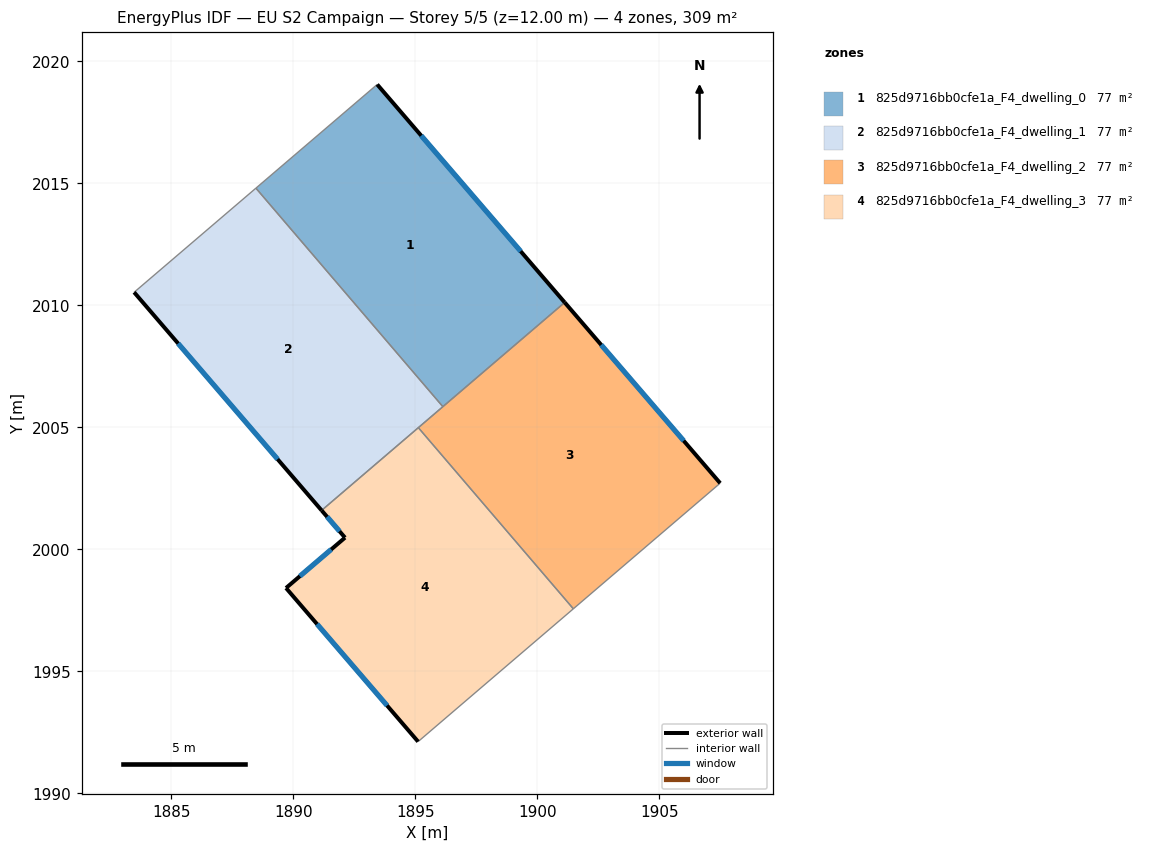
=== STOREY PLAN SPEC (per zone: floor XY polygon, exterior-wall plan segments, windows/doors) ===
zone 1: 825d9716bb0cfe1a_F4_dwelling_0  (77.2 m²)
  floor: (1893.44, 2019.05) (1901.12, 2010.12) (1896.13, 2005.85) (1888.47, 2014.80)
  exterior wall: (1901.12, 2010.12) – (1893.44, 2019.05)  [11.8 m]
    window: (1899.32, 2012.22) – (1895.24, 2016.96)  [9.9 m²]
  interior walls: 3
zone 2: 825d9716bb0cfe1a_F4_dwelling_1  (77.2 m²)
  floor: (1888.47, 2014.80) (1896.13, 2005.85) (1891.16, 2001.60) (1883.48, 2010.54)
  exterior wall: (1883.48, 2010.54) – (1891.16, 2001.60)  [11.8 m]
    window: (1885.28, 2008.44) – (1889.36, 2003.70)  [9.9 m²]
  interior walls: 4
zone 3: 825d9716bb0cfe1a_F4_dwelling_2  (77.2 m²)
  floor: (1901.12, 2010.12) (1907.49, 2002.71) (1901.48, 1997.57) (1895.12, 2004.99)
  exterior wall: (1907.49, 2002.71) – (1901.12, 2010.12)  [9.8 m]
    window: (1906.00, 2004.45) – (1902.62, 2008.38)  [8.2 m²]
  interior walls: 4
zone 4: 825d9716bb0cfe1a_F4_dwelling_3  (77.2 m²)
  floor: (1895.12, 2004.99) (1901.48, 1997.57) (1895.11, 1992.12) (1889.70, 1998.42) (1892.12, 2000.48) (1891.16, 2001.60)
  exterior wall: (1889.70, 1998.42) – (1895.11, 1992.12)  [8.3 m]
    window: (1890.97, 1996.94) – (1893.84, 1993.60)  [7.0 m²]
  exterior wall: (1892.12, 2000.48) – (1889.70, 1998.42)  [3.2 m]
    window: (1891.55, 2000.00) – (1890.27, 1998.90)  [2.7 m²]
  exterior wall: (1891.16, 2001.60) – (1892.12, 2000.48)  [1.5 m]
    window: (1891.39, 2001.34) – (1891.89, 2000.74)  [1.2 m²]
  interior walls: 3

=== DERIVED (storey summary) ===
Building: EU S2 Campaign
Storey: 5 of 5  (floor level z = 12.00 m)
Storey gross floor area: 308.9 m²
Zones on this storey: 4
  - 825d9716bb0cfe1a_F4_dwelling_0: floor 77.2 m²; exterior wall 11.8 m (35.3 m²); 1 window(s) 9.9 m²; WWR 28.1%
  - 825d9716bb0cfe1a_F4_dwelling_1: floor 77.2 m²; exterior wall 11.8 m (35.4 m²); 1 window(s) 9.9 m²; WWR 28.1%
  - 825d9716bb0cfe1a_F4_dwelling_2: floor 77.2 m²; exterior wall 9.8 m (29.3 m²); 1 window(s) 8.2 m²; WWR 28.1%
  - 825d9716bb0cfe1a_F4_dwelling_3: floor 77.2 m²; exterior wall 13.0 m (38.9 m²); 3 window(s) 10.9 m²; WWR 28.1%
Zone adjacency (shared interzone walls):
  - 825d9716bb0cfe1a_F4_dwelling_0 ↔ 825d9716bb0cfe1a_F4_dwelling_1
  - 825d9716bb0cfe1a_F4_dwelling_0 ↔ 825d9716bb0cfe1a_F4_dwelling_2
  - 825d9716bb0cfe1a_F4_dwelling_1 ↔ 825d9716bb0cfe1a_F4_dwelling_2
  - 825d9716bb0cfe1a_F4_dwelling_1 ↔ 825d9716bb0cfe1a_F4_dwelling_3
  - 825d9716bb0cfe1a_F4_dwelling_2 ↔ 825d9716bb0cfe1a_F4_dwelling_3